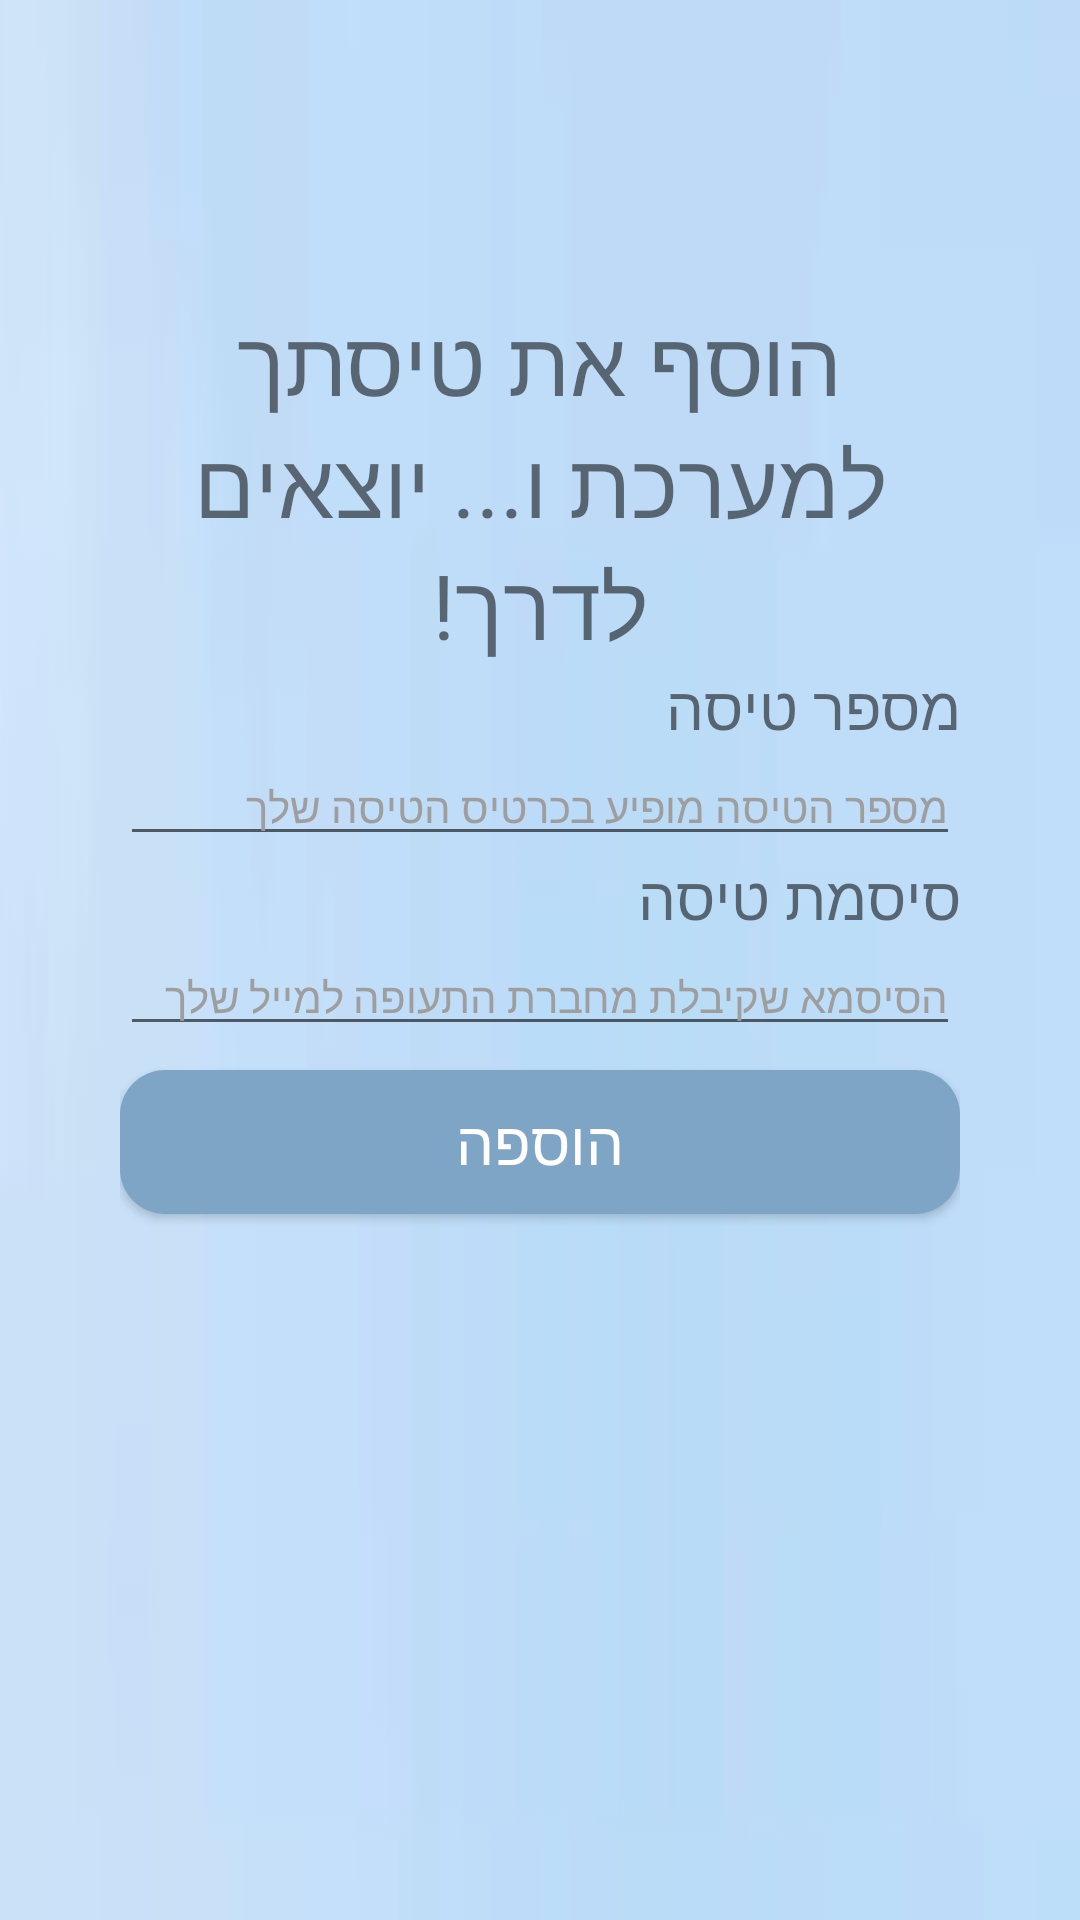

Layout XML and referenced resources for this Android screen:
<!-- AndroidManifest.xml: application theme Theme.TasimWithYouApp -->
<!-- res/layout/fragment_flight_adding.xml -->
<?xml version="1.0" encoding="utf-8"?>
<LinearLayout xmlns:android="http://schemas.android.com/apk/res/android"
    xmlns:app="http://schemas.android.com/apk/res-auto"
    xmlns:tools="http://schemas.android.com/tools"
    android:layout_width="match_parent"
    android:layout_height="match_parent"
    android:background="@drawable/img"
    android:orientation="vertical"
    tools:context=".fragments.flight.Fragment_flight_adding">

    <LinearLayout
        android:layout_width="match_parent"
        android:layout_height="match_parent"
        android:layout_margin="40sp"
        android:orientation="vertical">

        <TextView
            android:id="@+id/textView14"
            android:layout_width="match_parent"
            android:layout_height="wrap_content"
            android:layout_marginTop="60sp"
            android:text="הוסף את טיסתך למערכת ו... יוצאים לדרך!"
            android:textAlignment="center"
            android:textSize="30sp" />

        <TextView
            android:id="@+id/flightText4"
            android:layout_width="match_parent"
            android:layout_height="wrap_content"
            android:gravity="bottom|right"
            android:text="מספר טיסה"
            android:textSize="20sp" />

        <EditText
            android:id="@+id/flightNumberInput"
            android:layout_width="match_parent"
            android:layout_height="wrap_content"
            android:ems="10"
            android:gravity="right"
            android:hint="מספר הטיסה מופיע בכרטיס הטיסה שלך"
            android:inputType="textMultiLine"
            android:textColorHint="#9F9E9E"
            android:textSize="14sp" />

        <TextView
            android:id="@+id/flightText2"
            android:layout_width="match_parent"
            android:layout_height="wrap_content"
            android:gravity="bottom|right"
            android:text="סיסמת טיסה"
            android:textSize="20sp" />

        <EditText
            android:id="@+id/flightPasswordInput"
            android:layout_width="match_parent"
            android:layout_height="wrap_content"
            android:ems="10"
            android:gravity="right"
            android:hint="הסיסמא שקיבלת מחברת התעופה למייל שלך "
            android:inputType="textMultiLine"
            android:textColorHint="#9F9E9E"
            android:textSize="14sp" />

        <Button
            android:id="@+id/addFlightButton"
            android:layout_width="match_parent"
            android:layout_height="wrap_content"
            android:layout_marginTop="8dp"
            android:background="@drawable/my_button"
            android:onClick="addFlightFunc"
            android:text="הוספה"
            android:textColor="#FFFCFC"
            android:textSize="20sp" />

        <TextView
            android:id="@+id/flightText3"
            android:layout_width="match_parent"
            android:layout_height="wrap_content"
            android:text="הטיסות שלי"
            android:textAlignment="center"
            android:textSize="22sp"
            android:textStyle="bold"
            android:visibility="gone" />

        <androidx.recyclerview.widget.RecyclerView
            android:id="@+id/flightsRv"
            android:layout_width="match_parent"
            android:layout_height="wrap_content"
            android:layout_marginTop="8dp"
            android:orientation="vertical"
            android:textSize="20sp"
            android:visibility="gone"
            app:layoutManager="androidx.recyclerview.widget.LinearLayoutManager" />


    </LinearLayout>
</LinearLayout>
<!-- resources referenced by this layout -->
<resources>
  <!-- drawable img: png bitmap (drawable, 91732 bytes) -->
  <!-- drawable my_button (drawable) -->
  <?xml version="1.0" encoding="utf-8"?>
  <shape xmlns:android="http://schemas.android.com/apk/res/android">
      <corners android:radius="15dp"/>
      <gradient android:startColor="#7EA5C5"
          android:centerColor="#7EA5C5"
          android:endColor="#7EA5C5"/>
  </shape>
  <style name="Theme.TasimWithYouApp" parent="Theme.AppCompat.DayNight.DarkActionBar">
          
          <item name="colorPrimary">@color/purple_500</item>
          <item name="colorPrimaryVariant">@color/purple_700</item>
          <item name="colorOnPrimary">@color/white</item>
          
          <item name="colorSecondary">@color/teal_200</item>
          <item name="colorSecondaryVariant">@color/teal_700</item>
          <item name="colorOnSecondary">@color/black</item>
          
          <item name="android:statusBarColor">?attr/colorPrimaryVariant</item>
          
      </style>
  <color name="purple_500">#33408C</color>
  <color name="purple_700">#3F51B5</color>
  <color name="white">#FFFFFFFF</color>
  <color name="teal_200">#FF03DAC5</color>
  <color name="teal_700">#FF018786</color>
  <color name="black">#FF000000</color>
</resources>
